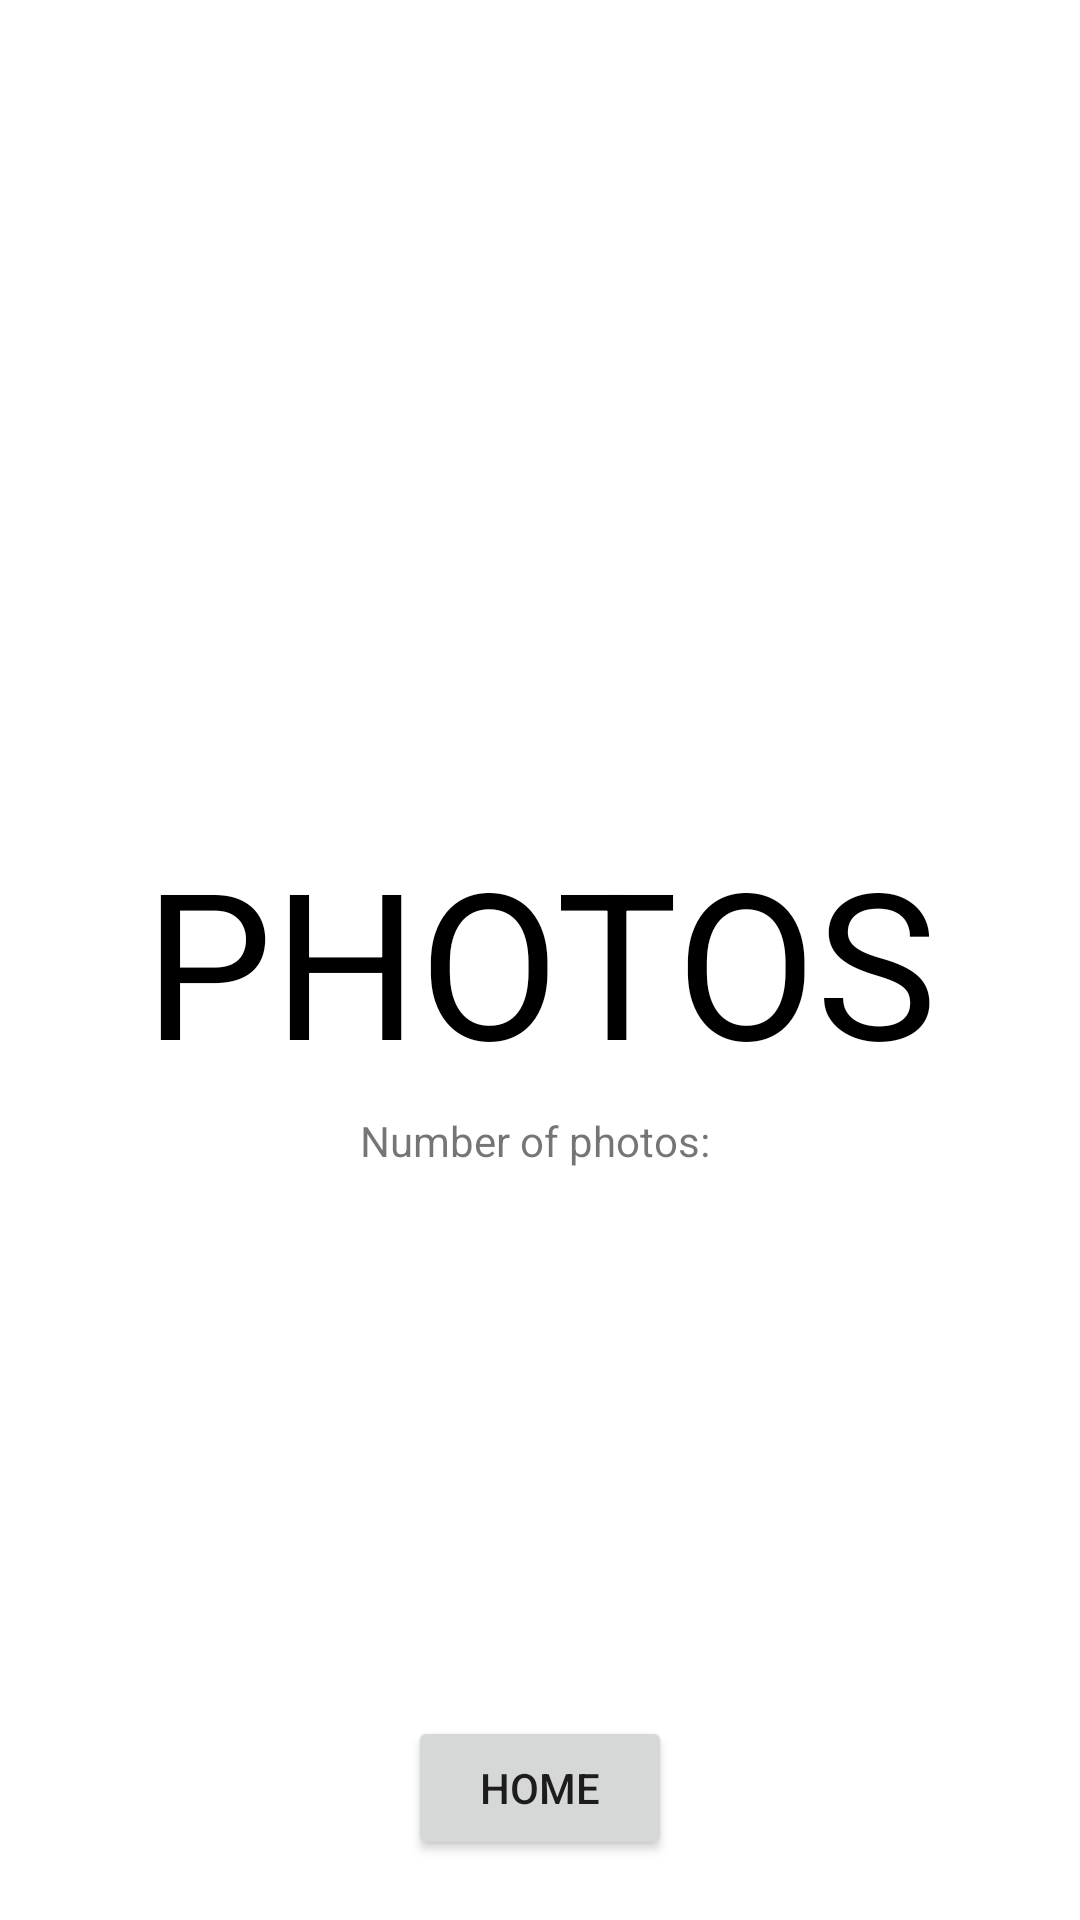

The Android layout XML behind this screen, and the referenced resources:
<!-- AndroidManifest.xml: application theme Theme.NavigationCompExample -->
<!-- res/layout/fragment_photos.xml -->
<?xml version="1.0" encoding="utf-8"?>
<androidx.constraintlayout.widget.ConstraintLayout xmlns:android="http://schemas.android.com/apk/res/android"
    xmlns:tools="http://schemas.android.com/tools"
    android:layout_width="match_parent"
    android:layout_height="match_parent"
    xmlns:app="http://schemas.android.com/apk/res-auto"
    android:orientation="vertical"
    tools:context=".fragments.PhotosFragment">

    <TextView
        app:layout_constraintBottom_toBottomOf="parent"
        app:layout_constraintTop_toTopOf="parent"
        app:layout_constraintEnd_toEndOf="parent"
        app:layout_constraintStart_toStartOf="parent"
        android:textColor="#000000"
        android:textSize="68sp"
        android:layout_width="wrap_content"
        android:layout_height="wrap_content"
        android:text="PHOTOS" />

    <TextView
        android:id="@+id/tv_num_photos"
        android:layout_marginTop="120dp"
        android:text="Number of photos: "
        app:layout_constraintBottom_toBottomOf="parent"
        app:layout_constraintTop_toTopOf="parent"
        app:layout_constraintEnd_toEndOf="parent"
        app:layout_constraintStart_toStartOf="parent"
        android:layout_width="wrap_content"
        android:layout_height="wrap_content"/>

    <Button
        android:layout_marginBottom="20dp"
        android:id="@+id/btn_home"
        android:text="Home"
        app:layout_constraintBottom_toBottomOf="parent"
        app:layout_constraintEnd_toEndOf="parent"
        app:layout_constraintStart_toStartOf="parent"
        android:layout_width="wrap_content"
        android:layout_height="wrap_content"/>

</androidx.constraintlayout.widget.ConstraintLayout>
<!-- resources referenced by this layout -->
<resources>
  <style name="Theme.NavigationCompExample" parent="Theme.MaterialComponents.DayNight.DarkActionBar">
          
          <item name="colorPrimary">@color/purple_500</item>
          <item name="colorPrimaryVariant">@color/purple_700</item>
          <item name="colorOnPrimary">@color/white</item>
          
          <item name="colorSecondary">@color/teal_200</item>
          <item name="colorSecondaryVariant">@color/teal_700</item>
          <item name="colorOnSecondary">@color/black</item>
          
          <item name="android:statusBarColor" tools:targetApi="l">?attr/colorPrimaryVariant</item>
          
      </style>
  <!-- not gathered from this repository: default colours our renderer supplied (Android Studio template values) -->
  <color name="purple_500">#FF6200EE</color>
  <color name="purple_700">#FF3700B3</color>
  <color name="teal_200">#FF03DAC5</color>
  <color name="teal_700">#FF018786</color>
  <color name="black">#FF000000</color>
  <color name="white">#FFFFFFFF</color>
</resources>
